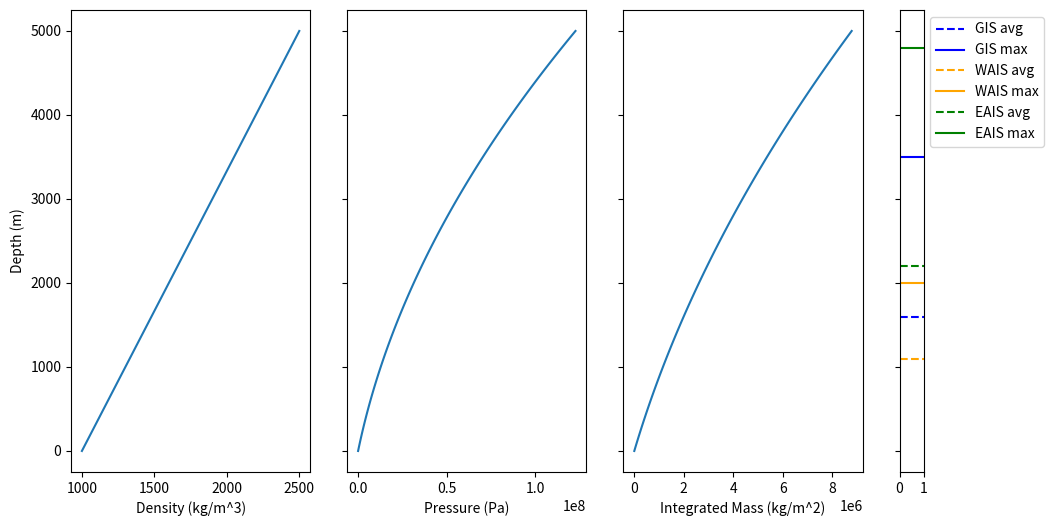
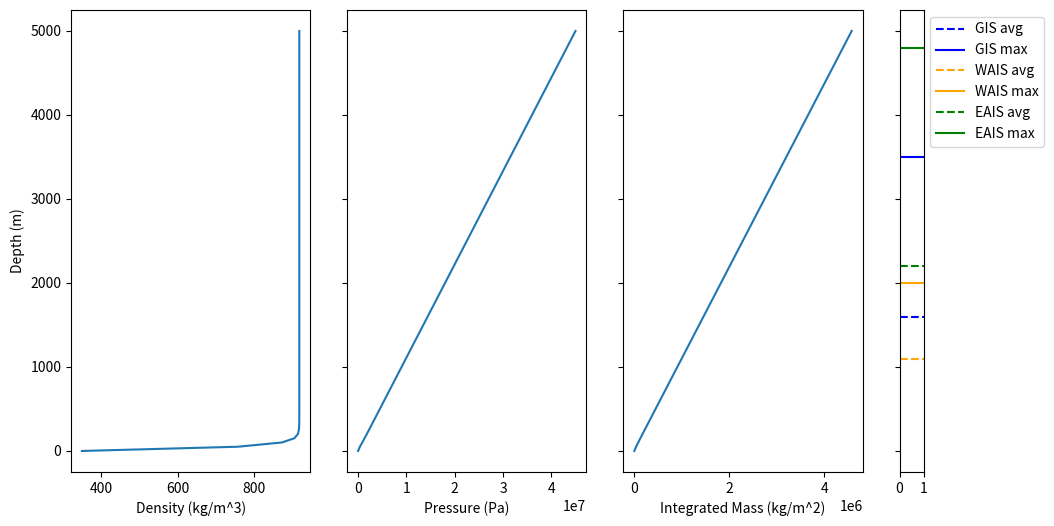
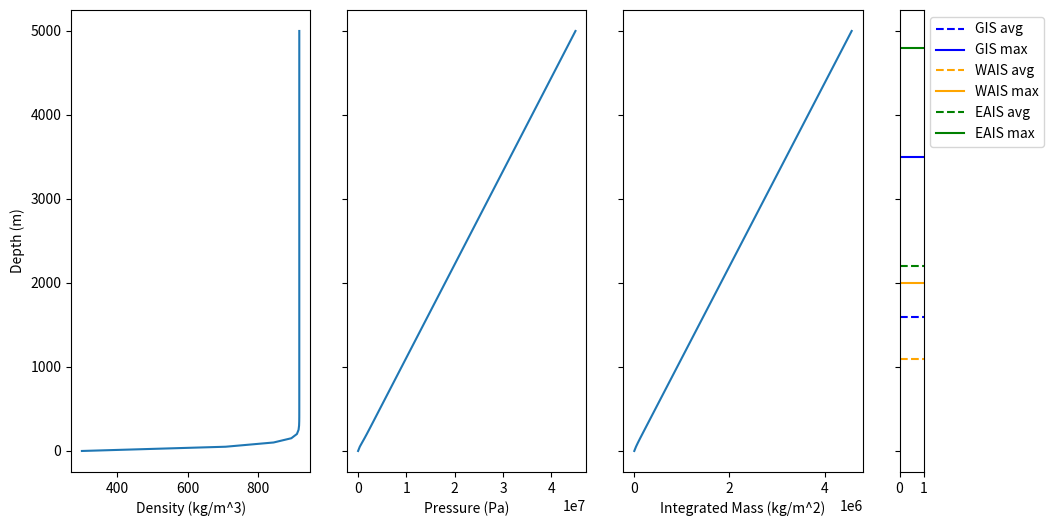

The matplotlib source for these figures, in order:
# %%
import numpy as np
from matplotlib import pyplot as plt
from numpy.typing import NDArray

# %%

def depth_plot(
    formula,
):
    depths: NDArray = np.linspace(0, 5000, 100)  # m
    density: NDArray = formula(depths=depths)
    integrated_mass = np.cumsum(
        density * np.diff(depths, prepend=0)
    )  # kg/m^2
    pressure = density * 9.81 * depths  # Pa

    fig, axes = plt.subplots(
        nrows=1,
        ncols=4,
        figsize=(11, 6),
        sharey=True,
        width_ratios=[1, 1, 1, 0.1],
    )
    axes[0].plot(density, depths)
    axes[0].set_xlabel("Density (kg/m^3)")
    axes[0].set_ylabel("Depth (m)")
    axes[0].invert_yaxis()

    axes[1].plot(pressure, depths)
    axes[1].set_xlabel("Pressure (Pa)")
    axes[1].invert_yaxis()

    axes[2].plot(integrated_mass, depths)
    axes[2].set_xlabel("Integrated Mass (kg/m^2)")
    axes[2].invert_yaxis()

    # add a line next to the others that showns: GIS avg ~ 1.6km, GIS max ~ 3.5km, WAIS avg ~ 1.1km, WAIS max ~ 2km, EAIS avg ~2.2km, EAIS max ~ 4.8km
    axes[3].axhline(
        1600, color="blue", linestyle="--", label="GIS avg"
    )
    axes[3].axhline(
        3500, color="blue", linestyle="-", label="GIS max"
    )
    axes[3].axhline(
        1100,
        color="orange",
        linestyle="--",
        label="WAIS avg",
    )
    axes[3].axhline(
        2000,
        color="orange",
        linestyle="-",
        label="WAIS max",
    )
    axes[3].axhline(
        2200,
        color="green",
        linestyle="--",
        label="EAIS avg",
    )
    axes[3].axhline(
        4800, color="green", linestyle="-", label="EAIS max"
    )
    # move the ledgend for axes 2 to the axes 1
    axes[3].legend(loc="upper left", bbox_to_anchor=(1, 1))
    axes[3].invert_yaxis()
    return fig, axes

# %%

# test with linear density profile

def linear_density_profile(depths: NDArray) -> NDArray:
    return 1000 + 0.3 * depths

fig, axes = depth_plot(linear_density_profile)

# %%
# power-law curve

def power_law_density_profile(depths: NDArray) -> NDArray:
    _ice_density = 917  # kg/m^3
    _snow_density = 350  # kg/m^3
    _transition_depth = 40  # m
    return _ice_density - (
        _ice_density - _snow_density
    ) * np.exp(-depths / _transition_depth)

fig, axes = depth_plot(power_law_density_profile)

# %%

def herron_langway(depths: NDArray) -> NDArray:
    # Constants
    rho_i = 917.0  # Density of pure ice
    rho_w = 1000.0  # Density of water
    rho_s = 300.0  # Surface snow density (kg/m^3)
    R = 8.314  # Gas constant
    T_c = -30  # Mean annual temperature in Celsius
    A_we = 0.3  # Mean annual accumulation in m water equivalent / year
    T_k = T_c + 273.15  # Temperature in Kelvin

    k0 = 11 * np.exp(-10160 / (R * T_k))
    k1 = 575 * np.exp(-21400 / (R * T_k))

    rho_550 = 550.0
    term1_550 = np.log(rho_550 / (rho_i - rho_550))
    term2_550 = np.log(rho_s / (rho_i - rho_s))
    z_550 = (term1_550 - term2_550) / (k0 * rho_i / rho_w)

    C = term1_550 - (rho_i / rho_w) * (
        k1 * z_550 / np.sqrt(A_we)
    )

    rho = np.zeros_like(depths, dtype=float)

    mask1 = depths <= z_550
    mask2 = depths > z_550

    K1 = (rho_i / rho_w) * k0 * depths[mask1] + np.log(
        rho_s / (rho_i - rho_s)
    )
    rho[mask1] = (rho_i * np.exp(K1)) / (1 + np.exp(K1))

    K2 = (rho_i / rho_w) * (
        k1 * depths[mask2] / np.sqrt(A_we)
    ) + C
    rho[mask2] = (rho_i * np.exp(K2)) / (1 + np.exp(K2))

    return rho

fig, axes = depth_plot(herron_langway)
